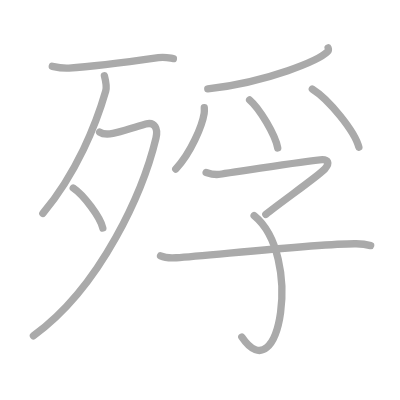
t = 0.00 s
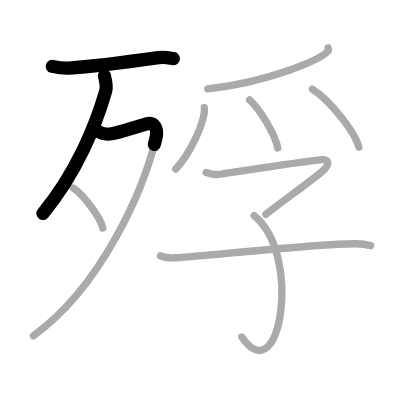
t = 2.25 s
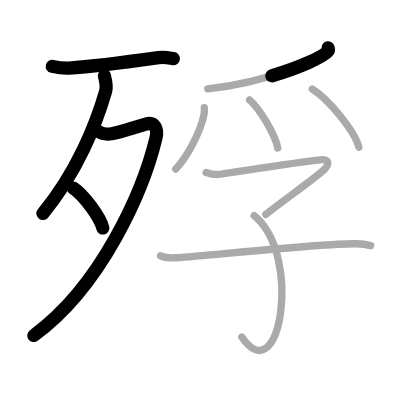
t = 4.50 s
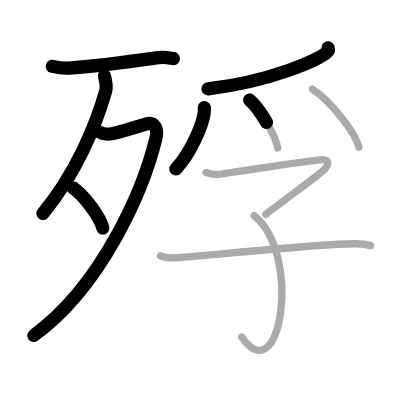
t = 6.50 s
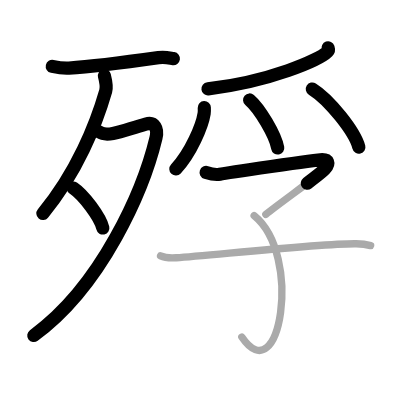
t = 8.75 s
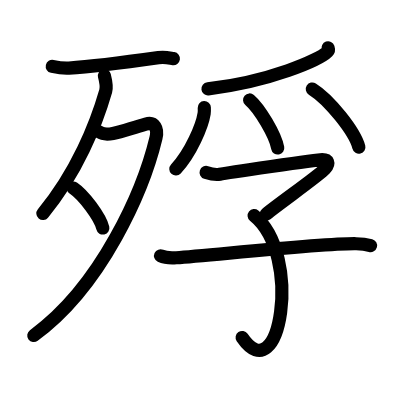
t = 11.00 s

The animated SVG that drew these frames (rendered in a browser with its animation timeline set to each time). Animation: 11 SMIL elements (animate=11); one cycle of 11.00 s.

<?xml version="1.0" standalone="no"?>
<!DOCTYPE svg PUBLIC "-//W3C//DTD SVG 1.1//EN"   "http://www.w3.org/Graphics/SVG/1.1/DTD/svg11.dtd">
<svg width="400px" height="400px"  version="1.1" xmlns="http://www.w3.org/2000/svg">
  <defs>
    <marker id="Triangle" viewBox="0 0 10 10" refX="0" refY="5" markerUnits="strokeWidth" markerWidth="3" style="stroke-opacity:0%;fill:#aaaaaa;" markerHeight="2" orient="auto">
      <path d="M 0 0 L 10 5 L 0 10 z" />
    </marker>
    
    <marker id="Arrow" viewBox="0 0 10 10" refX="5" refY="5" markerUnits="strokeWidth" markerWidth="1.8" style="stroke-opacity:0%;fill:#770000;" markerHeight="2" orient="auto">
      <path d="M 0 4 L 6 4 L 4 1 L 10 5 L 4 9 L 6 6 L 0 6 z" />
        <circle cx="5" cy="5" r="5" />
      </marker>
    
    <marker id="TriangleRed" viewBox="0 0 10 10" refX="0" refY="5" markerUnits="strokeWidth" markerWidth="3" style="stroke-opacity:0%;fill:#CC0000;" markerHeight="2" orient="auto">
      <path d="M 0 0 L 10 5 L 0 10 z" />
    </marker>
    
    <marker id="ArrowRed" viewBox="0 0 10 10" refX="5" refY="5" markerUnits="strokeWidth" markerWidth="1.8" style="stroke-opacity:0%;fill:#CC0000;" markerHeight="2" orient="auto">
      <path d="M 0 4 L 6 4 L 4 1 L 10 5 L 4 9 L 6 6 L 0 6 z" />
        <circle cx="5" cy="5" r="5" />
      </marker>
    
  </defs>
  
  <path style="fill:#ffffff; fill-opacity:100%; fill-rule:evenodd; stroke-width:0;" d="M 0 0 L 400px 0 L 400px 400px L 0 400px L 0 0" />

  <g transform="scale(3.6697247706422 3.6697247706422)">
<path style="fill:none; fill-opacity:0%; fill-rule:evenodd; stroke:#aaaaaa; stroke-opacity:100%; stroke-width: 1.5pt; stroke-linejoin:round; stroke-linecap:round;" d="M14.25 18.08c2.03 0.45 3.39 0.55 4.54 0.48c4.71-0.31 16.96-1.81 24.38-2.85c1.91-0.27 3.11 0.13 4.08 0.27"></path>
<path style="fill:none; fill-opacity:0%; fill-rule:evenodd; stroke:#aaaaaa; stroke-opacity:100%; stroke-width: 1.5pt; stroke-linejoin:round; stroke-linecap:round;" d="M28.45 20.64c0.18 0.7 0.74 2.83 0.36 4.18c-2.6 9.05-7.9 22.3-17.13 33.35"></path>
<path style="fill:none; fill-opacity:0%; fill-rule:evenodd; stroke:#aaaaaa; stroke-opacity:100%; stroke-width: 1.5pt; stroke-linejoin:round; stroke-linecap:round;" d="M27.14 36c1.11 0.75 2.89 0.5 3.64 0.36c2.47-0.45 4.73-1.36 8.93-2.55c2.43-0.69 3.41 1.23 2.79 3.81C39.11 51.76 27.75 78 9.11 91.5"></path>
<path style="fill:none; fill-opacity:0%; fill-rule:evenodd; stroke:#aaaaaa; stroke-opacity:100%; stroke-width: 1.5pt; stroke-linejoin:round; stroke-linecap:round;" d="M19.96 51.23c2.85 1.92 7.35 7.91 8.06 10.91"></path>
<path style="fill:none; fill-opacity:0%; fill-rule:evenodd; stroke:#aaaaaa; stroke-opacity:100%; stroke-width: 1.5pt; stroke-linejoin:round; stroke-linecap:round;" d="M89.41 13.04c0.09 0.26 0.19 0.68-0.18 1.06C87 16.33 73.52 22.24 56.62 24.23"></path>
<path style="fill:none; fill-opacity:0%; fill-rule:evenodd; stroke:#aaaaaa; stroke-opacity:100%; stroke-width: 1.5pt; stroke-linejoin:round; stroke-linecap:round;" d="M55.67 29.34c0.02 0.39 0.05 1.02-0.04 1.58c-0.53 3.34-3.57 10.67-7.73 15.16"></path>
<path style="fill:none; fill-opacity:0%; fill-rule:evenodd; stroke:#aaaaaa; stroke-opacity:100%; stroke-width: 1.5pt; stroke-linejoin:round; stroke-linecap:round;" d="M68.02 27.24c2.71 2.31 6.99 9.5 7.66 13.09"></path>
<path style="fill:none; fill-opacity:0%; fill-rule:evenodd; stroke:#aaaaaa; stroke-opacity:100%; stroke-width: 1.5pt; stroke-linejoin:round; stroke-linecap:round;" d="M85.11 24.26c4.48 2.79 11.57 11.49 12.68 15.84"></path>
<path style="fill:none; fill-opacity:0%; fill-rule:evenodd; stroke:#aaaaaa; stroke-opacity:100%; stroke-width: 1.5pt; stroke-linejoin:round; stroke-linecap:round;" d="M56.17 47c0.85 0.28 2.45 0.74 3.73 0.48c1.56-0.31 26.43-3.98 27.91-3.98c1.48 0 2.19 0.85 0.7 2.56c-1.48 1.7-12.31 9.27-16.07 12.36"></path>
<path style="fill:none; fill-opacity:0%; fill-rule:evenodd; stroke:#aaaaaa; stroke-opacity:100%; stroke-width: 1.5pt; stroke-linejoin:round; stroke-linecap:round;" d="M69.25 58.75c13.34 10.84 7 48.5-3.35 33.09"></path>
<path style="fill:none; fill-opacity:0%; fill-rule:evenodd; stroke:#aaaaaa; stroke-opacity:100%; stroke-width: 1.5pt; stroke-linejoin:round; stroke-linecap:round;" d="M43.75 69.72c1.12 0.52 3.17 0.6 4.3 0.52c9.47-0.65 39.91-3.97 49.02-3.82c1.87 0.03 2.99 0.25 3.93 0.51"></path>

<path style="fill:none; fill-opacity:0%; fill-rule:evenodd; stroke:#000000; stroke-opacity:100%; stroke-width: 2.7pt; stroke-linejoin:round; stroke-linecap:round;" d="M14.25 18.08c2.03 0.45 3.39 0.55 4.54 0.48c4.71-0.31 16.96-1.81 24.38-2.85c1.91-0.27 3.11 0.13 4.08 0.27" pathLength="100" stroke-dashoffset="100" stroke-dasharray="100 105"><animate id="dashAnim1" attributeName="stroke-dashoffset" from="100" to="0" dur="1s" calcMode="linear" fill="freeze"/></path>
<path style="fill:none; fill-opacity:0%; fill-rule:evenodd; stroke:#000000; stroke-opacity:100%; stroke-width: 2.7pt; stroke-linejoin:round; stroke-linecap:round;" d="M28.45 20.64c0.18 0.7 0.74 2.83 0.36 4.18c-2.6 9.05-7.9 22.3-17.13 33.35" pathLength="100" stroke-dashoffset="100" stroke-dasharray="100 105"><animate id="dashAnim2" attributeName="stroke-dashoffset" from="100" to="0" dur="1s" calcMode="linear" begin="dashAnim1.end" fill="freeze"/></path>
<path style="fill:none; fill-opacity:0%; fill-rule:evenodd; stroke:#000000; stroke-opacity:100%; stroke-width: 2.7pt; stroke-linejoin:round; stroke-linecap:round;" d="M27.14 36c1.11 0.75 2.89 0.5 3.64 0.36c2.47-0.45 4.73-1.36 8.93-2.55c2.43-0.69 3.41 1.23 2.79 3.81C39.11 51.76 27.75 78 9.11 91.5" pathLength="100" stroke-dashoffset="100" stroke-dasharray="100 105"><animate id="dashAnim3" attributeName="stroke-dashoffset" from="100" to="0" dur="1s" calcMode="linear" begin="dashAnim2.end" fill="freeze"/></path>
<path style="fill:none; fill-opacity:0%; fill-rule:evenodd; stroke:#000000; stroke-opacity:100%; stroke-width: 2.7pt; stroke-linejoin:round; stroke-linecap:round;" d="M19.96 51.23c2.85 1.92 7.35 7.91 8.06 10.91" pathLength="100" stroke-dashoffset="100" stroke-dasharray="100 105"><animate id="dashAnim4" attributeName="stroke-dashoffset" from="100" to="0" dur="1s" calcMode="linear" begin="dashAnim3.end" fill="freeze"/></path>
<path style="fill:none; fill-opacity:0%; fill-rule:evenodd; stroke:#000000; stroke-opacity:100%; stroke-width: 2.7pt; stroke-linejoin:round; stroke-linecap:round;" d="M89.41 13.04c0.09 0.26 0.19 0.68-0.18 1.06C87 16.33 73.52 22.24 56.62 24.23" pathLength="100" stroke-dashoffset="100" stroke-dasharray="100 105"><animate id="dashAnim5" attributeName="stroke-dashoffset" from="100" to="0" dur="1s" calcMode="linear" begin="dashAnim4.end" fill="freeze"/></path>
<path style="fill:none; fill-opacity:0%; fill-rule:evenodd; stroke:#000000; stroke-opacity:100%; stroke-width: 2.7pt; stroke-linejoin:round; stroke-linecap:round;" d="M55.67 29.34c0.02 0.39 0.05 1.02-0.04 1.58c-0.53 3.34-3.57 10.67-7.73 15.16" pathLength="100" stroke-dashoffset="100" stroke-dasharray="100 105"><animate id="dashAnim6" attributeName="stroke-dashoffset" from="100" to="0" dur="1s" calcMode="linear" begin="dashAnim5.end" fill="freeze"/></path>
<path style="fill:none; fill-opacity:0%; fill-rule:evenodd; stroke:#000000; stroke-opacity:100%; stroke-width: 2.7pt; stroke-linejoin:round; stroke-linecap:round;" d="M68.02 27.24c2.71 2.31 6.99 9.5 7.66 13.09" pathLength="100" stroke-dashoffset="100" stroke-dasharray="100 105"><animate id="dashAnim7" attributeName="stroke-dashoffset" from="100" to="0" dur="1s" calcMode="linear" begin="dashAnim6.end" fill="freeze"/></path>
<path style="fill:none; fill-opacity:0%; fill-rule:evenodd; stroke:#000000; stroke-opacity:100%; stroke-width: 2.7pt; stroke-linejoin:round; stroke-linecap:round;" d="M85.11 24.26c4.48 2.79 11.57 11.49 12.68 15.84" pathLength="100" stroke-dashoffset="100" stroke-dasharray="100 105"><animate id="dashAnim8" attributeName="stroke-dashoffset" from="100" to="0" dur="1s" calcMode="linear" begin="dashAnim7.end" fill="freeze"/></path>
<path style="fill:none; fill-opacity:0%; fill-rule:evenodd; stroke:#000000; stroke-opacity:100%; stroke-width: 2.7pt; stroke-linejoin:round; stroke-linecap:round;" d="M56.17 47c0.85 0.28 2.45 0.74 3.73 0.48c1.56-0.31 26.43-3.98 27.91-3.98c1.48 0 2.19 0.85 0.7 2.56c-1.48 1.7-12.31 9.27-16.07 12.36" pathLength="100" stroke-dashoffset="100" stroke-dasharray="100 105"><animate id="dashAnim9" attributeName="stroke-dashoffset" from="100" to="0" dur="1s" calcMode="linear" begin="dashAnim8.end" fill="freeze"/></path>
<path style="fill:none; fill-opacity:0%; fill-rule:evenodd; stroke:#000000; stroke-opacity:100%; stroke-width: 2.7pt; stroke-linejoin:round; stroke-linecap:round;" d="M69.25 58.75c13.34 10.84 7 48.5-3.35 33.09" pathLength="100" stroke-dashoffset="100" stroke-dasharray="100 105"><animate id="dashAnim10" attributeName="stroke-dashoffset" from="100" to="0" dur="1s" calcMode="linear" begin="dashAnim9.end" fill="freeze"/></path>
<path style="fill:none; fill-opacity:0%; fill-rule:evenodd; stroke:#000000; stroke-opacity:100%; stroke-width: 2.7pt; stroke-linejoin:round; stroke-linecap:round;" d="M43.75 69.72c1.12 0.52 3.17 0.6 4.3 0.52c9.47-0.65 39.91-3.97 49.02-3.82c1.87 0.03 2.99 0.25 3.93 0.51" pathLength="100" stroke-dashoffset="100" stroke-dasharray="100 105"><animate id="dashAnim11" attributeName="stroke-dashoffset" from="100" to="0" dur="1s" calcMode="linear" begin="dashAnim10.end" fill="freeze"/></path>

</g>

</svg>  
          
